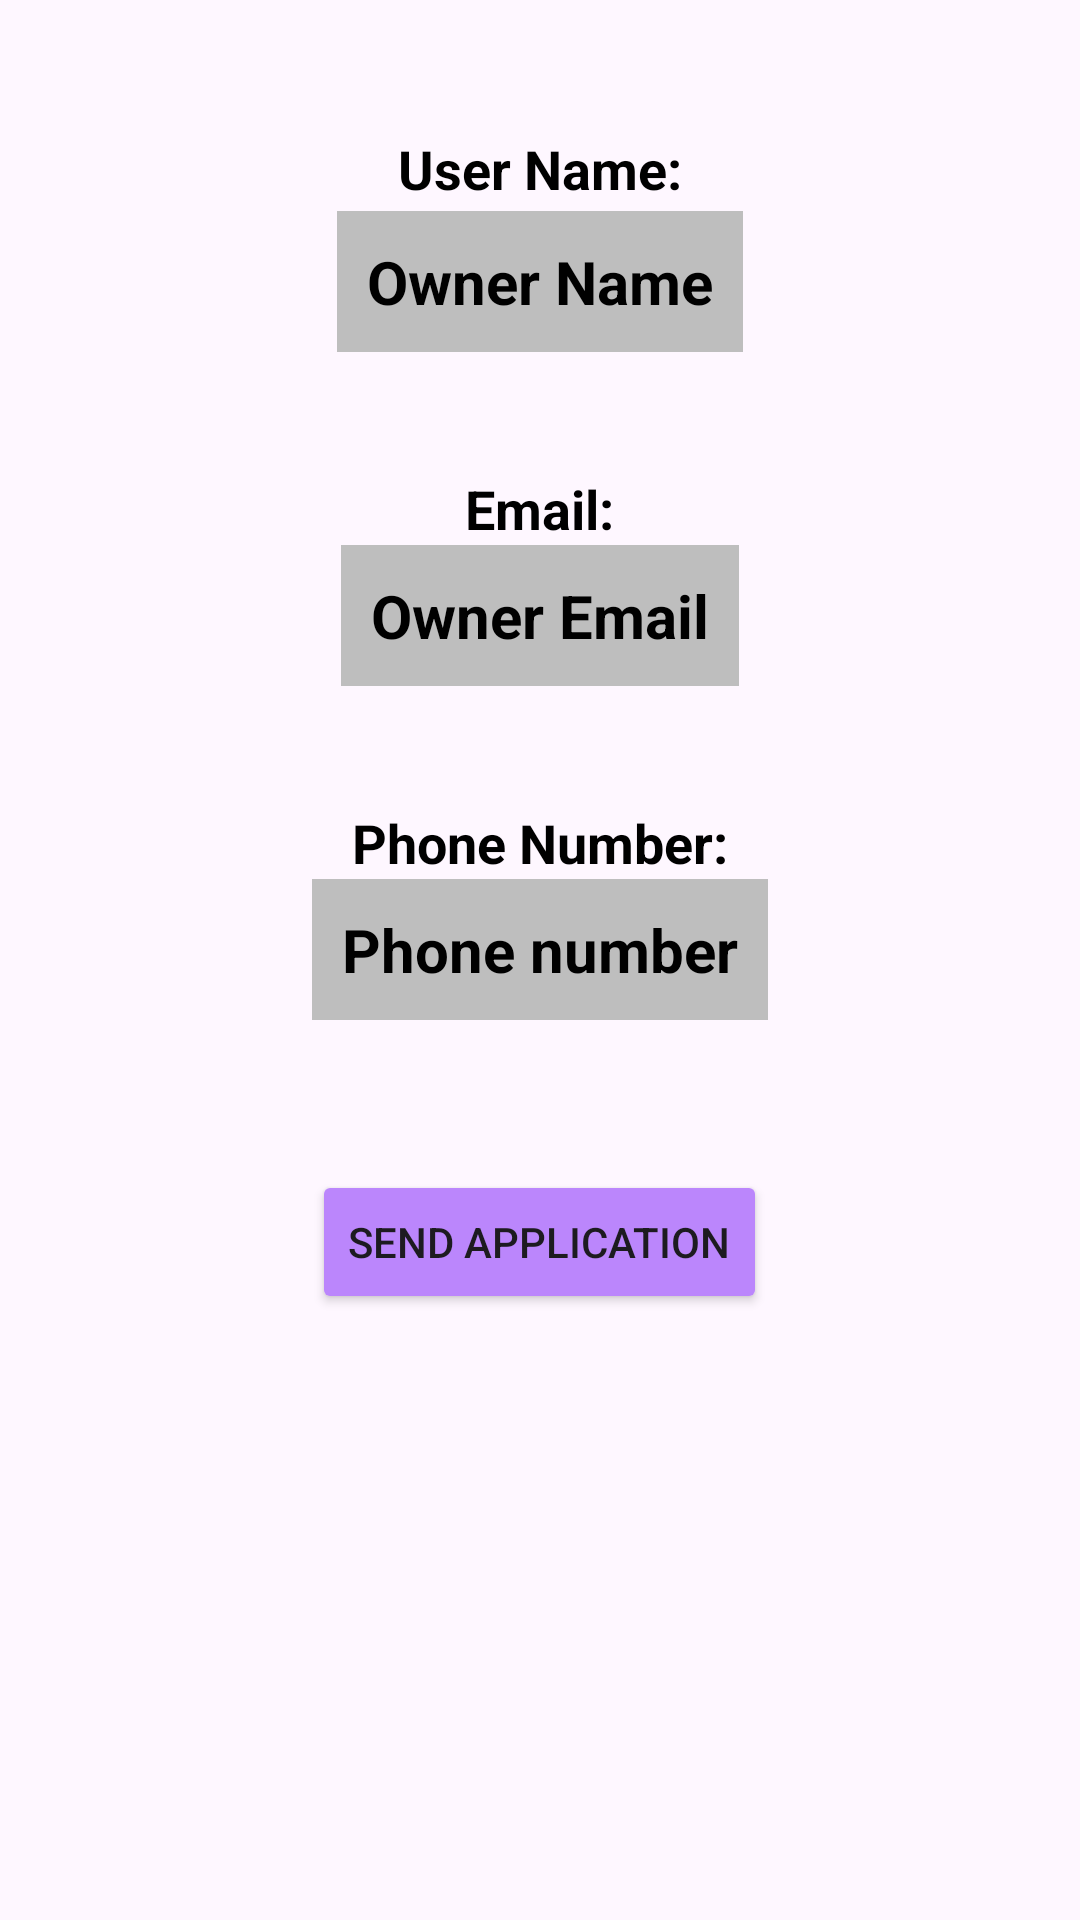

Here is an Android app screen rendered from its layout file. Give the layout XML and the strings, colors and styles it references.
<!-- AndroidManifest.xml: application theme Theme.S3KB -->
<!-- res/layout/activity_contact_owner.xml -->
<?xml version="1.0" encoding="utf-8"?>
<ScrollView xmlns:android="http://schemas.android.com/apk/res/android"
    xmlns:app="http://schemas.android.com/apk/res-auto"
    xmlns:tools="http://schemas.android.com/tools"
    android:layout_width="match_parent"
    android:layout_height="match_parent"
    tools:context=".ContactOwner">

        <RelativeLayout
            android:layout_width="wrap_content"
            android:layout_height="wrap_content"
            android:layout_gravity="center_horizontal">


            <TextView
                android:id="@+id/textView4"
                android:layout_width="wrap_content"
                android:layout_height="wrap_content"
                android:layout_centerHorizontal="true"
                android:layout_marginLeft="10dp"
                android:layout_marginTop="44dp"
                android:text="User Name:"
                android:textColor="@color/black"
                android:textSize="18dp"
                android:textStyle="bold">

            </TextView>

            <TextView
                android:id="@+id/ownerName"
                android:layout_width="wrap_content"
                android:layout_height="wrap_content"
                android:layout_below="@id/textView4"
                android:layout_centerHorizontal="true"
                android:layout_marginLeft="10dp"
                android:layout_marginTop="2dp"
                android:background="#bebebe"
                android:padding="10dp"
                android:text="Owner Name"
                android:textColor="@color/black"
                android:textSize="20sp"
                android:textStyle="bold" />

            <TextView
                android:id="@+id/textView5"
                android:layout_width="wrap_content"
                android:layout_height="wrap_content"
                android:layout_below="@+id/ownerName"
                android:layout_centerHorizontal="true"
                android:layout_marginLeft="10dp"
                android:layout_marginTop="40dp"
                android:text="Email:"
                android:textColor="@color/black"
                android:textSize="18dp"
                android:textStyle="bold" />

            <TextView
                android:id="@+id/ownerEmail"
                android:layout_width="wrap_content"
                android:layout_height="wrap_content"
                android:layout_below="@id/textView5"
                android:layout_centerHorizontal="true"
                android:layout_marginLeft="10dp"
                android:autoLink="email"
                android:background="#bebebe"
                android:padding="10dp"
                android:text="Owner Email"
                android:textColor="@color/black"
                android:textColorLink="#4169e1"
                android:textSize="20sp"
                android:textStyle="bold" />

            <TextView
                android:id="@+id/phoneLabel"
                android:layout_width="wrap_content"
                android:layout_height="wrap_content"
                android:layout_below="@id/ownerEmail"
                android:layout_centerHorizontal="true"
                android:layout_marginLeft="10dp"
                android:layout_marginTop="40dp"
                android:text="Phone Number:"
                android:textColor="@color/black"
                android:textSize="18dp"
                android:textStyle="bold"
                app:layout_constraintEnd_toStartOf="@+id/phoneNumber" />

            <TextView
                android:id="@+id/phoneNumber"
                android:layout_width="wrap_content"
                android:layout_height="wrap_content"
                android:layout_below="@id/phoneLabel"
                android:layout_centerHorizontal="true"
                android:layout_marginLeft="10dp"
                android:autoLink="phone"
                android:background="#bebebe"
                android:padding="10dp"
                android:text="Phone number"
                android:textColor="@color/black"
                android:textColorLink="#4169e1"
                android:textSize="20sp"
                android:textStyle="bold" />


    <Button
        android:id="@+id/sendMail"
        android:layout_marginTop="50dp"
        android:layout_centerHorizontal="true"
        android:layout_width="wrap_content"
        android:layout_height="wrap_content"
        android:layout_below="@id/phoneNumber"
        android:backgroundTint="@color/purple_200"
        android:text="Send Application" />





        </RelativeLayout>

</ScrollView>
<!-- resources referenced by this layout -->
<resources>
  <color name="black">#FF000000</color>
  <color name="purple_200">#FFBB86FC</color>
  <style name="Theme.S3KB" parent="Base.Theme.S3KB" />
  <style name="Base.Theme.S3KB" parent="Theme.Material3.DayNight.NoActionBar">
          
          
      </style>
</resources>
